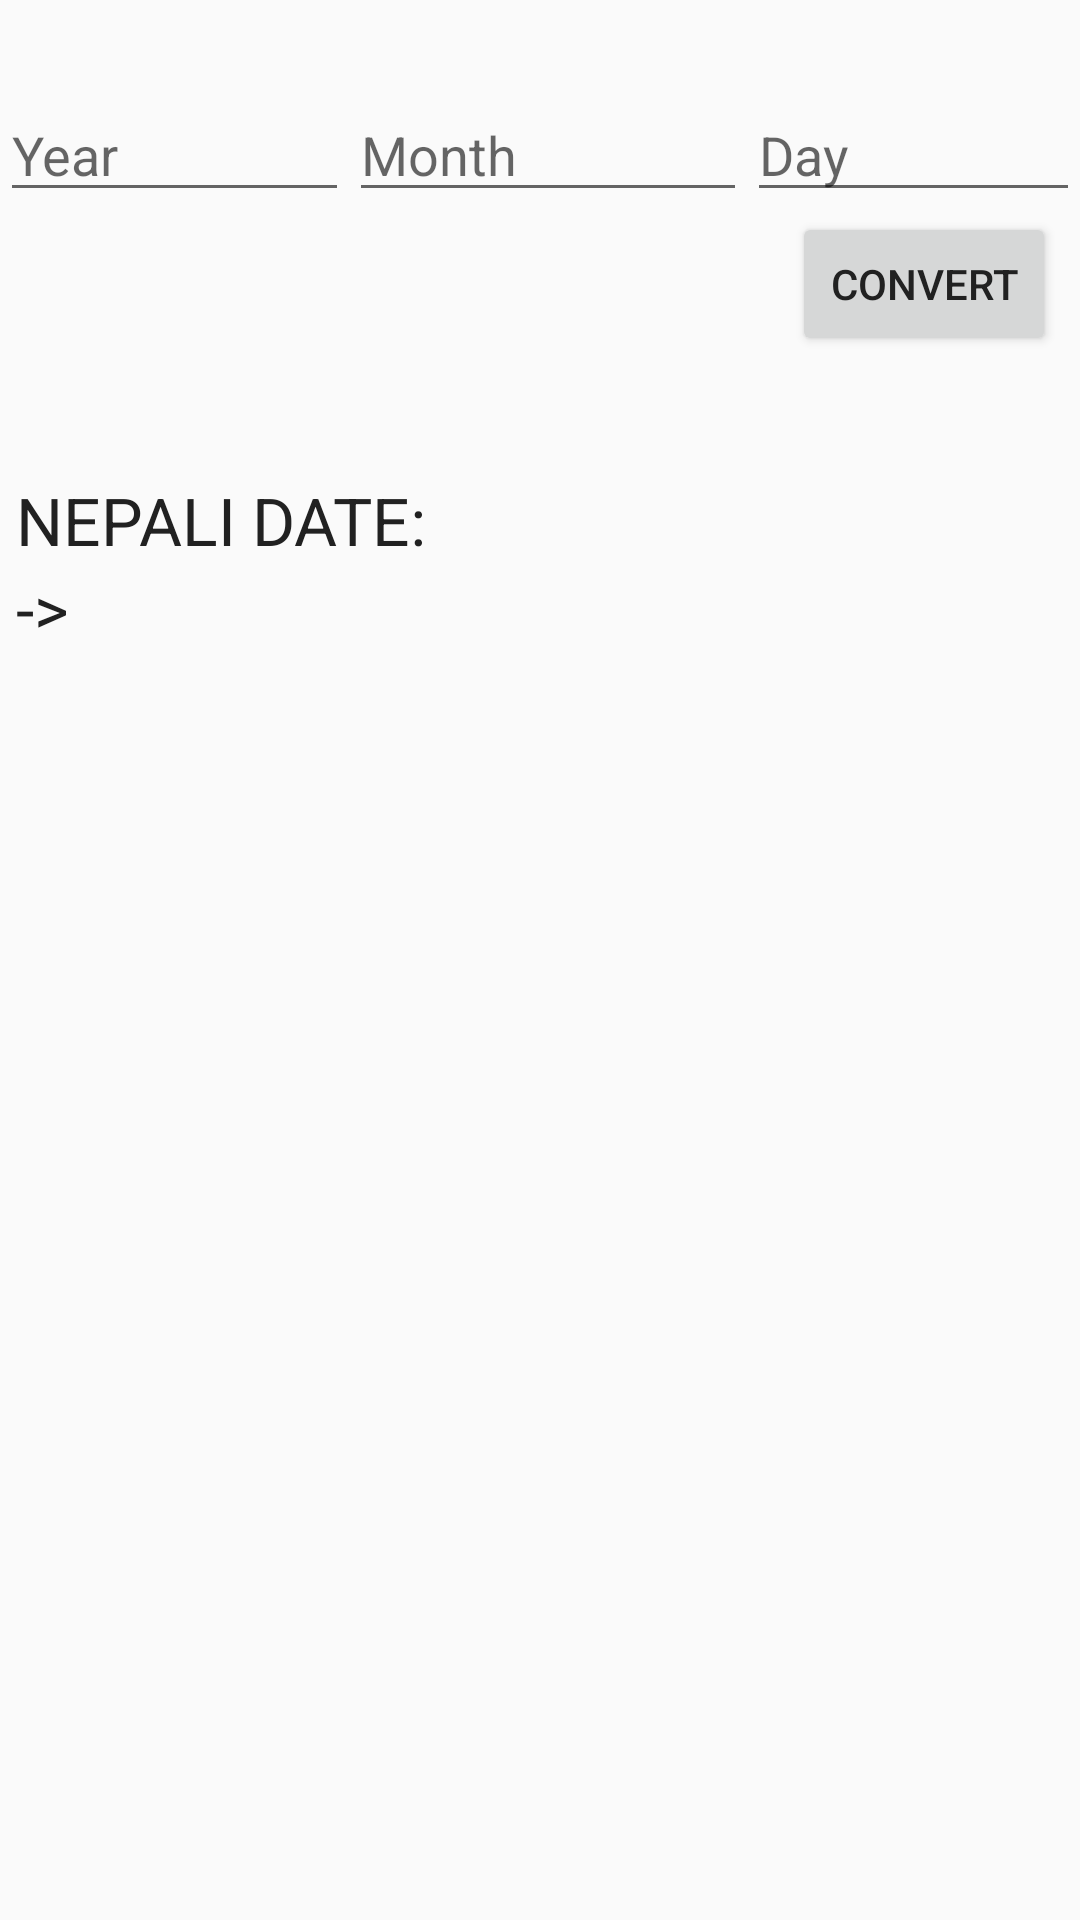

Android layout source for this screen:
<!-- AndroidManifest.xml: application theme AppTheme -->
<!-- res/layout/tab_1.xml -->
<?xml version="1.0" encoding="utf-8"?>
<LinearLayout xmlns:android="http://schemas.android.com/apk/res/android"
    android:layout_width="match_parent"
    android:layout_height="match_parent"
    android:orientation="vertical">

    <TextView
        android:id="@+id/textView"
        android:layout_width="wrap_content"
        android:layout_height="wrap_content"
        android:textAppearance="?android:attr/textAppearanceLarge" />

    <LinearLayout
        android:layout_width="match_parent"
        android:layout_height="wrap_content">

        <EditText
            android:id="@+id/engYear"
            android:layout_width="wrap_content"
            android:layout_height="wrap_content"
            android:layout_weight="1"
            android:hint="Year"
            android:inputType="number" />

        <EditText

            android:id="@+id/engMonth"
            android:layout_width="wrap_content"
            android:layout_height="wrap_content"
            android:layout_weight="1"
            android:hint="Month"
            android:inputType="number" />

        <EditText

            android:id="@+id/engDay"
            android:layout_width="wrap_content"
            android:layout_height="wrap_content"
            android:layout_weight="1"
            android:hint="Day"
            android:inputType="number" />
    </LinearLayout>

    <Button
        android:id="@+id/ADtoBS"
        android:layout_width="wrap_content"
        android:layout_height="wrap_content"
        android:layout_gravity="right"
        android:layout_marginRight="8dp"
        android:text="CONVERT" />

    />

    <TextView

        android:layout_width="wrap_content"
        android:layout_height="wrap_content"
        android:layout_marginTop="40dp"
        android:text=" NEPALI DATE:"
        android:textAppearance="?android:attr/textAppearanceLarge" />


    <TextView
        android:id="@+id/dateText"
        android:layout_width="wrap_content"
        android:layout_height="wrap_content"
        android:text=" ->"
        android:textAppearance="?android:attr/textAppearanceLarge" />


</LinearLayout>
<!-- resources referenced by this layout -->
<resources>
  <style name="AppTheme" parent="App.Theme.Base">
          
  
      </style>
  <style name="App.Theme.Base" parent="Theme.AppCompat.Light.NoActionBar">
  
          <item name="colorPrimary">@color/primaryColor</item>
          <item name="colorPrimaryDark">@color/primaryCOlorDark</item>
          <item name="colorAccent">@color/accentColor</item>
          <item name="android:textColorPrimary">@color/primaryText</item>
  
      </style>
  <color name="primaryColor">#ff0288d1</color>
  <color name="primaryCOlorDark">#ff0277bd</color>
  <color name="accentColor">#ff0288d1</color>
  <color name="primaryText">#212121</color>
</resources>
